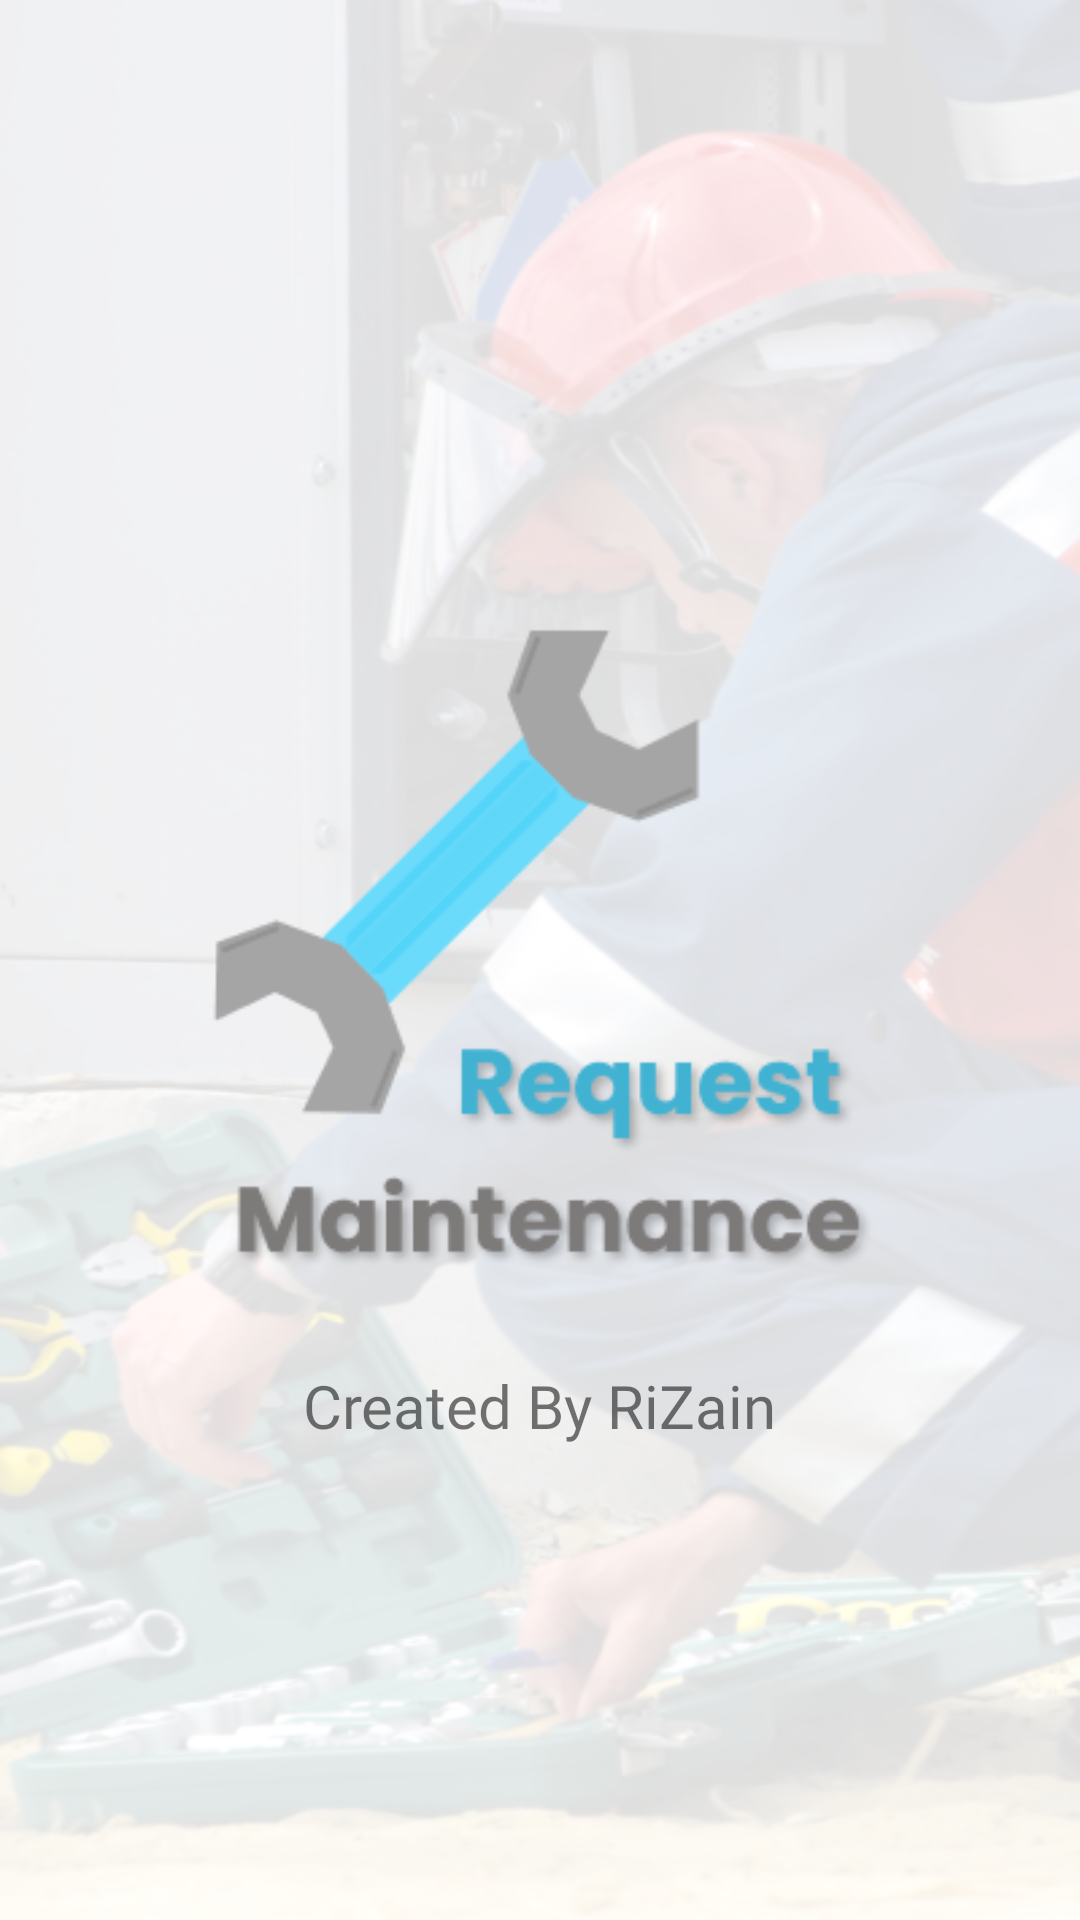

The Android layout XML behind this screen, and the referenced resources:
<!-- AndroidManifest.xml: application theme Theme.AplikasiRequestMaintenance -->
<!-- res/layout/activity_main.xml -->
<?xml version="1.0" encoding="utf-8"?>
<androidx.constraintlayout.widget.ConstraintLayout xmlns:android="http://schemas.android.com/apk/res/android"
    xmlns:app="http://schemas.android.com/apk/res-auto"
    xmlns:tools="http://schemas.android.com/tools"
    android:layout_width="match_parent"
    android:layout_height="match_parent"
    android:background="@drawable/bg_maintenance"
    tools:context=".view.splashscreen.MainActivity">

    <View
        android:layout_width="match_parent"
        android:layout_height="match_parent"
        app:layout_constraintTop_toTopOf="parent"
        app:layout_constraintBottom_toBottomOf="parent"
        app:layout_constraintStart_toStartOf="parent"
        app:layout_constraintEnd_toEndOf="parent"
        android:background="@color/white_transparent"/>

    <ImageView
        android:id="@+id/iv_icon_app"
        android:layout_width="270dp"
        android:layout_height="270dp"
        android:src="@drawable/icon_app_without_bg"
        app:layout_constraintStart_toStartOf="parent"
        app:layout_constraintEnd_toEndOf="parent"
        app:layout_constraintTop_toTopOf="parent"
        app:layout_constraintBottom_toBottomOf="parent"/>

    <TextView
        android:id="@+id/tv_created_by"
        android:layout_width="wrap_content"
        android:layout_height="wrap_content"
        android:fontFamily="@font/poppins"
        android:text="Created By RiZain"
        android:textSize="20sp"
        app:layout_constraintEnd_toEndOf="parent"
        app:layout_constraintStart_toStartOf="parent"
        app:layout_constraintTop_toBottomOf="@id/iv_icon_app" />

</androidx.constraintlayout.widget.ConstraintLayout>
<!-- resources referenced by this layout -->
<resources>
  <color name="white_transparent">#D9FFFFFF</color>
  <!-- drawable bg_maintenance: png bitmap (drawable, 481968 bytes) -->
  <!-- drawable icon_app_without_bg: png bitmap (drawable, 21050 bytes) -->
  <style name="Theme.AplikasiRequestMaintenance" parent="Theme.MaterialComponents.DayNight.NoActionBar">
          
          <item name="colorPrimary">@color/blue</item>
          <item name="colorPrimaryVariant">@color/dark_blue</item>
          <item name="colorOnPrimary">@color/white_blue</item>
          
          <item name="colorSecondary">@color/teal_200</item>
          <item name="colorSecondaryVariant">@color/teal_700</item>
          <item name="colorOnSecondary">@color/black</item>
          
          <item name="android:statusBarColor" tools:targetApi="l">?attr/colorPrimaryVariant</item>
          
      </style>
  <color name="blue">#29D5F8</color>
  <color name="dark_blue">#21A7C3</color>
  <color name="white_blue">#F2F6FD</color>
  <color name="teal_200">#FF03DAC5</color>
  <color name="teal_700">#FF018786</color>
  <color name="black">#FF000000</color>
</resources>
